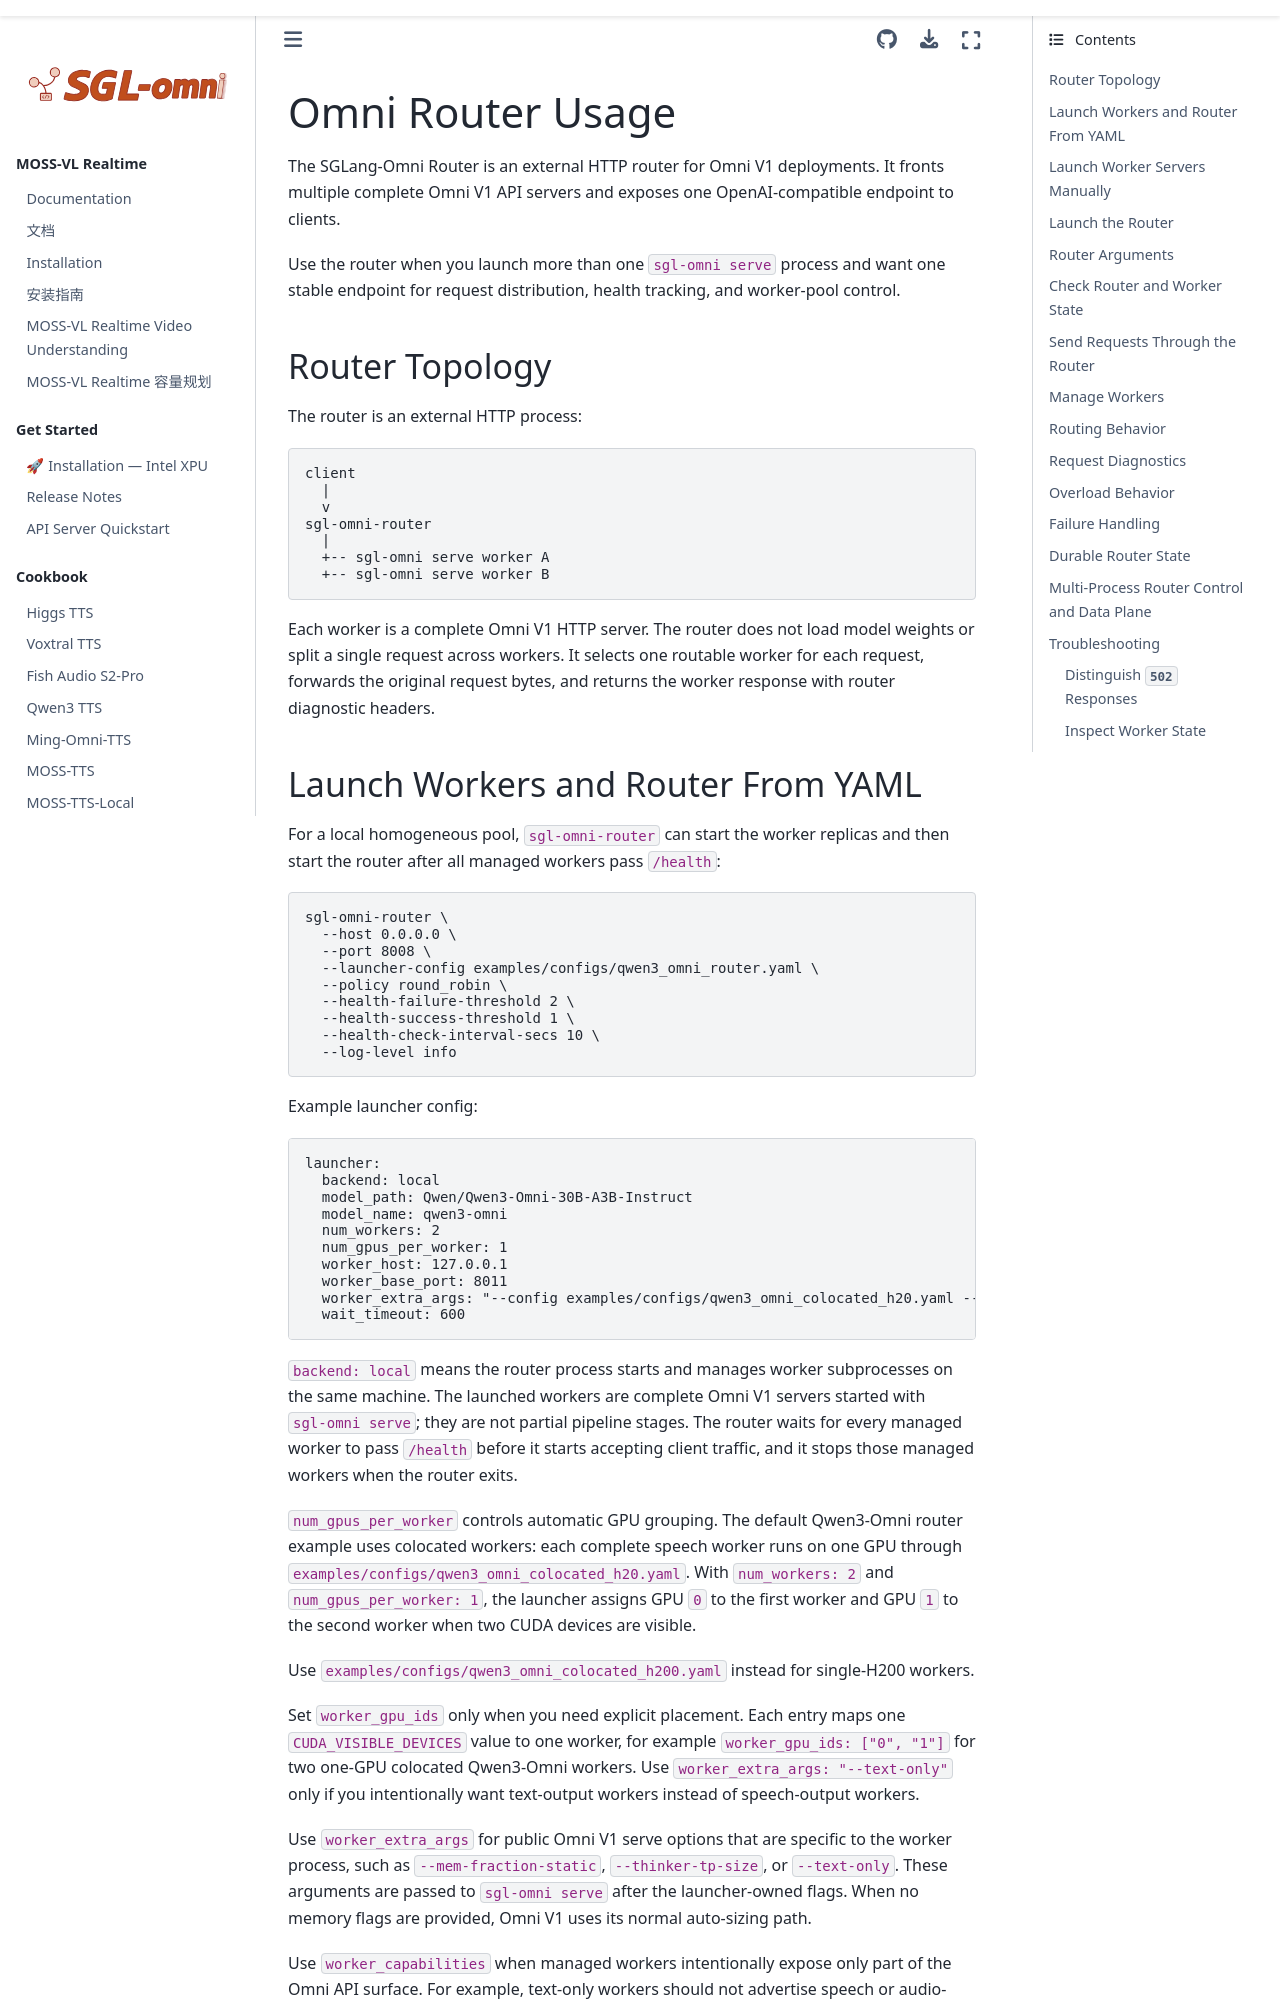

repository: fnlp-vision/sglang-omni-realtime · page: basic_usage/omni_router.html · generator: sphinx

# Omni Router Usage

The SGLang-Omni Router is an external HTTP router for Omni V1 deployments. It
fronts multiple complete Omni V1 API servers and exposes one OpenAI-compatible
endpoint to clients.

Use the router when you launch more than one `sgl-omni serve` process and want
one stable endpoint for request distribution, health tracking, and worker-pool
control.

## Router Topology

The router is an external HTTP process:

```text
client
  |
  v
sgl-omni-router
  |
  +-- sgl-omni serve worker A
  +-- sgl-omni serve worker B
```

Each worker is a complete Omni V1 HTTP server. The router does not load model
weights or split a single request across workers. It selects one routable worker
for each request, forwards the original request bytes, and returns the worker
response with router diagnostic headers.
